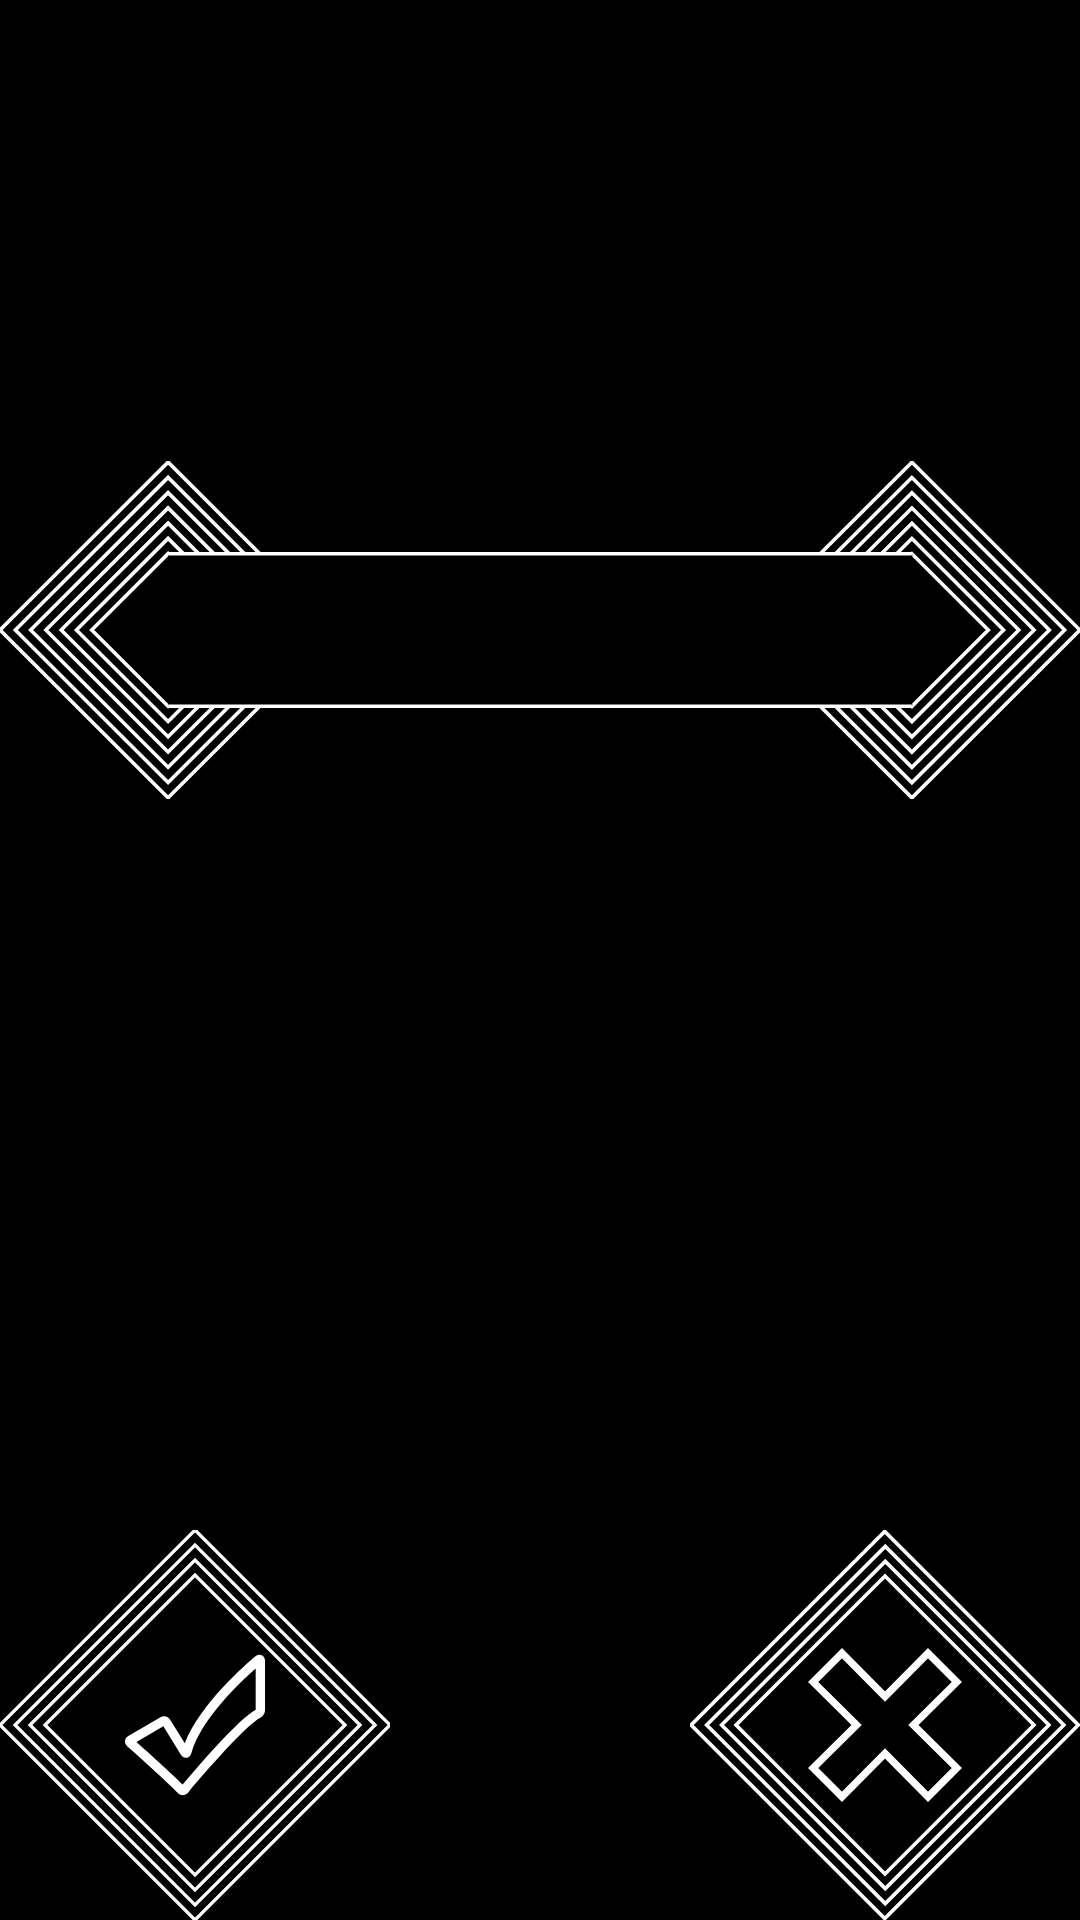

The Android layout XML behind this screen, and the referenced resources:
<!-- AndroidManifest.xml: application theme AppTheme -->
<!-- res/layout/add_dialog.xml -->
<?xml version="1.0" encoding="utf-8"?>
<RelativeLayout xmlns:android="http://schemas.android.com/apk/res/android"
    xmlns:app="http://schemas.android.com/apk/res-auto"
    xmlns:tools="http://schemas.android.com/tools"
    android:layout_width="match_parent"
    android:layout_height="match_parent"
    android:background="@color/backgroundColor">


    <ImageView
        android:id="@+id/positive_button"
        android:layout_width="130dp"
        android:layout_height="130dp"
        android:layout_alignParentBottom="true"
        android:layout_alignParentLeft="true"
        app:srcCompat="@drawable/ic_newok"
        android:layout_alignParentStart="true"
        tools:ignore="ContentDescription" />

    <ImageView
        android:id="@+id/negative_button"
        android:layout_width="130dp"
        android:layout_height="130dp"
        android:layout_alignParentBottom="true"
        android:layout_alignParentRight="true"
        app:srcCompat="@drawable/ic_newcancel"
        tools:ignore="ContentDescription"
        android:layout_alignParentEnd="true" />

    <RelativeLayout
        android:layout_width="match_parent"
        android:layout_height="120dp"
        android:layout_marginTop="150dp">

        <ImageView
            android:layout_width="match_parent"
            android:layout_height="match_parent"
            android:layout_alignParentBottom="true"
            android:layout_centerInParent="true"
            app:srcCompat="@drawable/ic_enter_field"
            tools:ignore="ContentDescription" />

        <EditText
            android:id="@+id/input"
            android:layout_width="280dp"
            android:layout_height="40dp"
            android:inputType="text"
            style="@style/edit_text_style"
            android:layout_centerInParent="true"
            tools:ignore="LabelFor" />
    </RelativeLayout>


</RelativeLayout>
<!-- resources referenced by this layout -->
<resources>
  <color name="backgroundColor">#000000</color>
  <!-- drawable ic_newcancel (drawable) -->
  <vector xmlns:android="http://schemas.android.com/apk/res/android"
      android:width="107dp"
      android:height="107dp"
      android:viewportWidth="107"
      android:viewportHeight="107">
    <path
        android:strokeWidth="1"
        android:pathData="M106.533,53.5l-53.103,53.103l-53.103,-53.103l53.103,-53.103z"
        android:fillColor="#000000"
        android:strokeColor="#FFFFFF"/>
    <path
        android:strokeWidth="1"
        android:pathData="M102.573,53.5l-49.002,49.002l-49.002,-49.002l49.002,-49.002z"
        android:fillColor="#000000"
        android:strokeColor="#FFFFFF"/>
    <path
        android:strokeWidth="1"
        android:pathData="M98.472,53.5l-44.901,44.901l-44.901,-44.901l44.901,-44.901z"
        android:fillColor="#000000"
        android:strokeColor="#FFFFFF"/>
    <path
        android:strokeWidth="1"
        android:pathData="M94.371,53.5l-40.87,40.87l-40.87,-40.87l40.87,-40.87z"
        android:fillColor="#000000"
        android:strokeColor="#FFFFFF"/>
    <path
        android:pathData="M65.3,73.2l7.9,-7.9l-11.9,-11.8l11.9,-11.8l-7.9,-7.9l-11.8,11.9l-11.8,-11.9l-7.9,7.9l11.9,11.8l-11.9,11.8l7.9,7.9l11.8,-11.9z"
        android:strokeWidth="2"
        android:fillColor="#00000000"
        android:strokeColor="#FFFFFF"/>
  </vector>
  <style name="edit_text_style">
          <item name="android:textColor">@color/iconColor</item>
          <item name="android:textAllCaps">true</item>
          <item name="android:gravity">center</item>
          <item name="android:textColorHint">@color/iconColor</item>
          <item name="android:background">@color/transparent</item>
          <item name="android:textCursorDrawable">@color/iconColor</item>
      </style>
  <style name="AppTheme" parent="Theme.AppCompat.Light.DarkActionBar">
          
          <item name="windowActionBar">false</item>
          <item name="windowNoTitle">true</item>
          <item name="colorPrimary">@color/colorPrimary</item>
          <item name="colorPrimaryDark">@color/colorPrimaryDark</item>
          <item name="colorAccent">@color/colorAccent</item>
      </style>
  <color name="iconColor">#ffffff</color>
  <color name="transparent">#00ffffff</color>
  <color name="colorPrimary">#3F51B5</color>
  <color name="colorPrimaryDark">#303F9F</color>
  <color name="colorAccent">#FF4081</color>
</resources>
